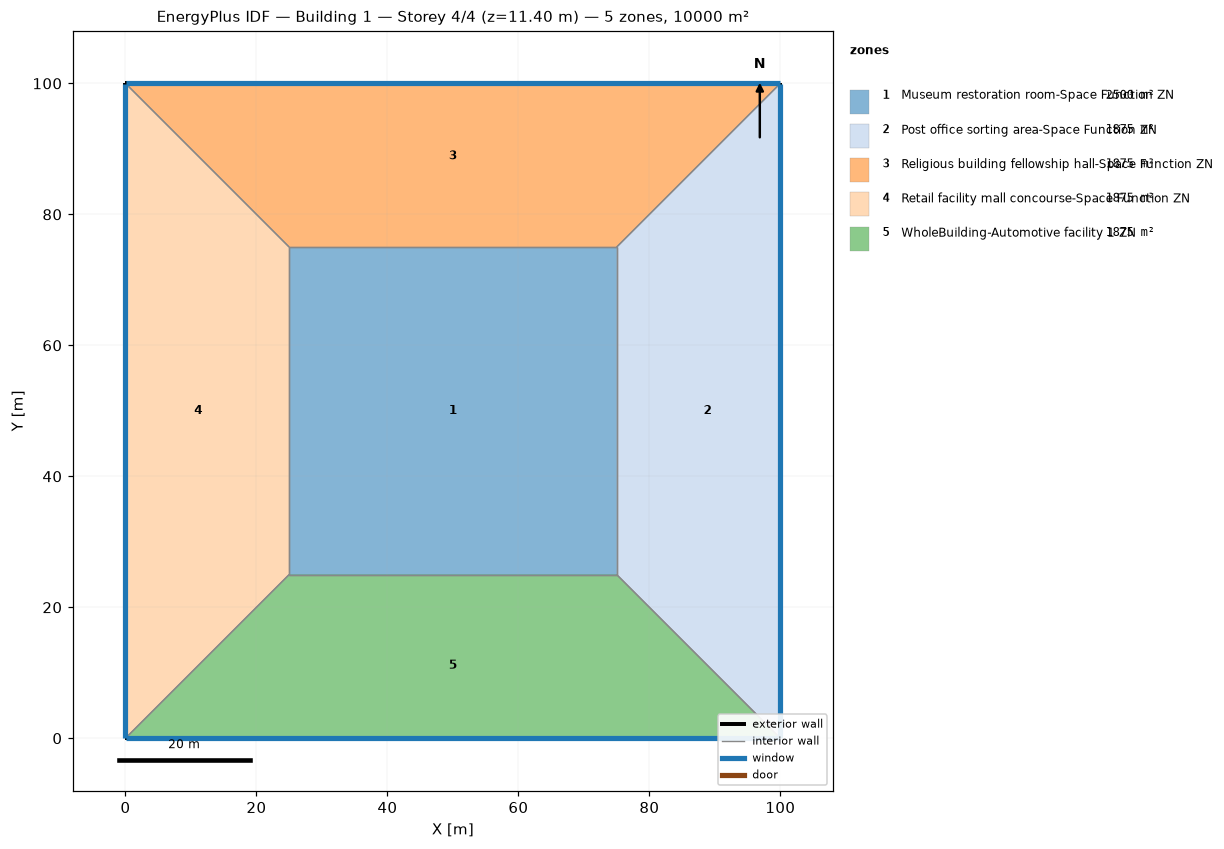
=== STOREY PLAN SPEC (per zone: floor XY polygon, exterior-wall plan segments, windows/doors) ===
zone 1: Museum restoration room-Space Function ZN  (2500.0 m²)
  floor: (25.00, 25.00) (25.00, 75.00) (75.00, 75.00) (75.00, 25.00)
  interior walls: 4
zone 2: Post office sorting area-Space Function ZN  (1875.0 m²)
  floor: (100.00, 100.00) (100.00, 0.00) (75.00, 25.00) (75.00, 75.00)
  exterior wall: (100.00, 0.00) – (100.00, 100.00)  [100.0 m]
    window: (100.00, 0.03) – (100.00, 99.97)  [95.0 m²]
  interior walls: 3
zone 3: Religious building fellowship hall-Space Function ZN  (1875.0 m²)
  floor: (0.00, 100.00) (100.00, 100.00) (75.00, 75.00) (25.00, 75.00)
  exterior wall: (100.00, 100.00) – (0.00, 100.00)  [100.0 m]
    window: (99.97, 100.00) – (0.03, 100.00)  [95.0 m²]
  interior walls: 3
zone 4: Retail facility mall concourse-Space Function ZN  (1875.0 m²)
  floor: (0.00, 0.00) (0.00, 100.00) (25.00, 75.00) (25.00, 25.00)
  exterior wall: (0.00, 100.00) – (0.00, 0.00)  [100.0 m]
    window: (0.00, 99.97) – (0.00, 0.03)  [95.0 m²]
  interior walls: 3
zone 5: WholeBuilding-Automotive facility 1 ZN  (1875.0 m²)
  floor: (100.00, 0.00) (0.00, 0.00) (25.00, 25.00) (75.00, 25.00)
  exterior wall: (0.00, 0.00) – (100.00, 0.00)  [100.0 m]
    window: (0.03, 0.00) – (99.97, 0.00)  [95.0 m²]
  interior walls: 3

=== DERIVED (storey summary) ===
Building: Building 1
Storey: 4 of 4  (floor level z = 11.40 m)
Storey gross floor area: 10000.0 m²
Zones on this storey: 5
  - Museum restoration room-Space Function ZN: floor 2500.0 m²
  - Post office sorting area-Space Function ZN: floor 1875.0 m²; exterior wall 100.0 m (380.0 m²); 1 window(s) 95.0 m²; WWR 25.0%
  - Religious building fellowship hall-Space Function ZN: floor 1875.0 m²; exterior wall 100.0 m (380.0 m²); 1 window(s) 95.0 m²; WWR 25.0%
  - Retail facility mall concourse-Space Function ZN: floor 1875.0 m²; exterior wall 100.0 m (380.0 m²); 1 window(s) 95.0 m²; WWR 25.0%
  - WholeBuilding-Automotive facility 1 ZN: floor 1875.0 m²; exterior wall 100.0 m (380.0 m²); 1 window(s) 95.0 m²; WWR 25.0%
Zone adjacency (shared interzone walls):
  - Museum restoration room-Space Function ZN ↔ Post office sorting area-Space Function ZN
  - Museum restoration room-Space Function ZN ↔ Religious building fellowship hall-Space Function ZN
  - Museum restoration room-Space Function ZN ↔ Retail facility mall concourse-Space Function ZN
  - Museum restoration room-Space Function ZN ↔ WholeBuilding-Automotive facility 1 ZN
  - Post office sorting area-Space Function ZN ↔ Religious building fellowship hall-Space Function ZN
  - Post office sorting area-Space Function ZN ↔ WholeBuilding-Automotive facility 1 ZN
  - Religious building fellowship hall-Space Function ZN ↔ Retail facility mall concourse-Space Function ZN
  - Retail facility mall concourse-Space Function ZN ↔ WholeBuilding-Automotive facility 1 ZN